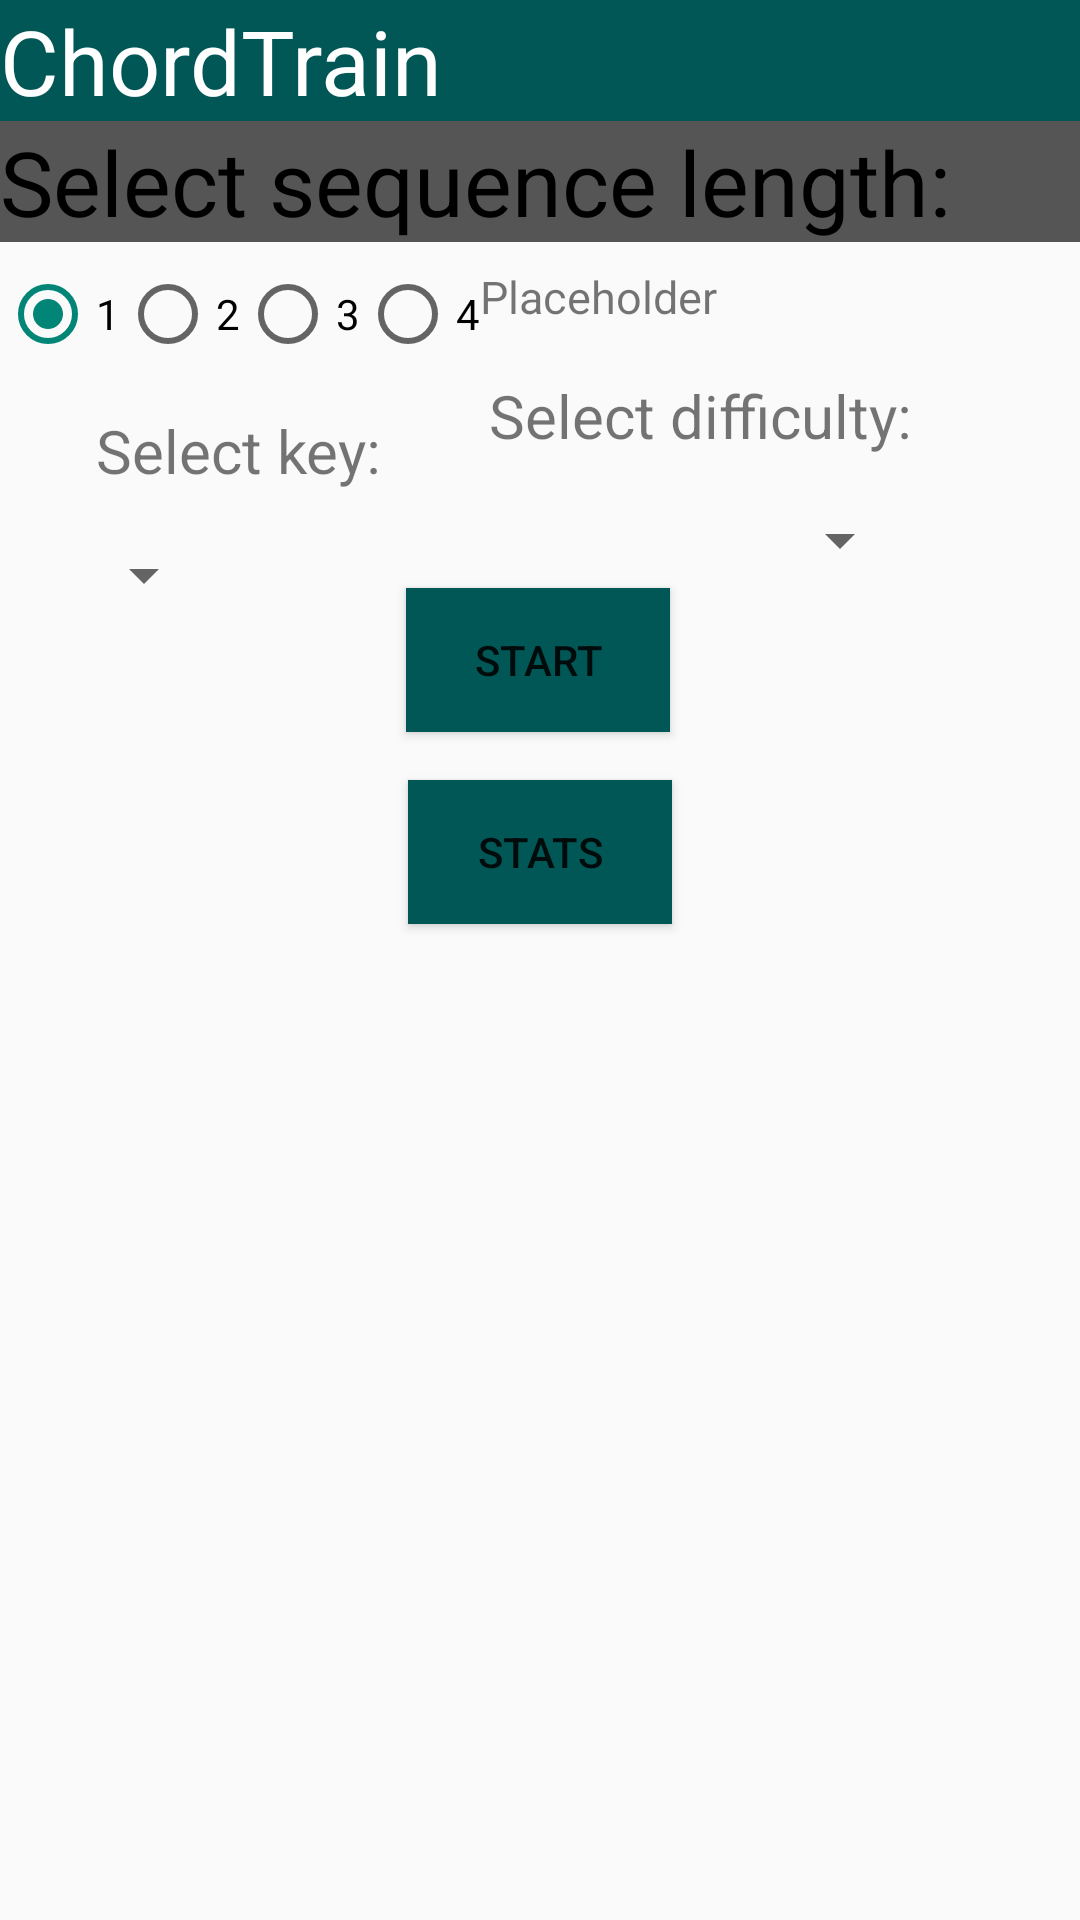

Produce the Android XML layout that renders to this screen, including the resource entries it uses.
<!-- AndroidManifest.xml: activity theme Theme.ChordTrain -->
<!-- res/layout/activity_main.xml -->
<?xml version="1.0" encoding="utf-8"?>
<androidx.constraintlayout.widget.ConstraintLayout xmlns:android="http://schemas.android.com/apk/res/android"
    xmlns:app="http://schemas.android.com/apk/res-auto"
    xmlns:tools="http://schemas.android.com/tools"
    android:layout_width="match_parent"
    android:layout_height="match_parent"
    android:fitsSystemWindows="true">

    <TextView
        android:id="@+id/textView"
        android:layout_width="match_parent"
        android:layout_height="wrap_content"
        android:background="@color/teal"
        android:text="@string/app_name"
        android:textColor="@color/white"
        android:textSize="30sp"
        app:layout_constraintTop_toTopOf="parent" />

    <TextView
        android:id="@+id/textView2"
        android:layout_width="match_parent"
        android:layout_height="wrap_content"
        android:background="@color/gray"
        android:text="Select sequence length:"
        android:textColor="@color/black"
        android:textSize="30sp"
        app:layout_constraintTop_toBottomOf="@+id/textView"
        tools:layout_editor_absoluteX="0dp" />

    <RadioGroup
        android:id="@+id/length_radiogroup"
        android:layout_width="wrap_content"
        android:layout_height="wrap_content"
        android:layout_marginTop="8dp"
        android:orientation="horizontal"
        app:layout_constraintStart_toStartOf="parent"
        app:layout_constraintTop_toBottomOf="@+id/textView2">

        <RadioButton
            android:id="@+id/length_option1"
            android:layout_width="wrap_content"
            android:layout_height="wrap_content"
            android:text="1"
            android:checked="true"/>

        <RadioButton
            android:id="@+id/length_option2"
            android:layout_width="wrap_content"
            android:layout_height="wrap_content"
            android:text="2" />

        <RadioButton
            android:id="@+id/length_option3"
            android:layout_width="wrap_content"
            android:layout_height="wrap_content"
            android:text="3" />

        <RadioButton
            android:id="@+id/length_option4"
            android:layout_width="wrap_content"
            android:layout_height="wrap_content"
            android:text="4" />
    </RadioGroup>

    <TextView
        android:id="@+id/length_info_text"
        android:layout_width="0dp"
        android:maxLines="3"
        android:breakStrategy="simple"
        android:layout_height="wrap_content"
        android:layout_marginTop="8dp"
        android:text="Placeholder"
        android:textSize="15dp"
        app:layout_constraintEnd_toEndOf="parent"
        app:layout_constraintStart_toEndOf="@id/length_radiogroup"
        app:layout_constraintTop_toBottomOf="@+id/textView2" />

    <TextView
        android:id="@+id/textView5"
        android:layout_width="wrap_content"
        android:layout_height="wrap_content"
        android:layout_marginStart="32dp"
        android:layout_marginTop="16dp"
        android:text="Select key:"
        android:textSize="20dp"
        app:layout_constraintStart_toStartOf="parent"
        app:layout_constraintTop_toBottomOf="@id/length_radiogroup" />


    <TextView
        android:id="@+id/textView6"
        android:layout_width="wrap_content"
        android:layout_height="wrap_content"
        android:layout_marginTop="16dp"
        android:layout_marginEnd="56dp"
        android:text="Select difficulty:"
        android:textSize="20dp"
        app:layout_constraintEnd_toEndOf="parent"
        app:layout_constraintTop_toBottomOf="@id/length_info_text" />

    <Spinner
        android:id="@+id/chord_spinner"
        android:layout_width="wrap_content"
        android:layout_height="wrap_content"
        android:layout_marginStart="24dp"
        android:layout_marginTop="16dp"
        app:layout_constraintStart_toStartOf="parent"
        app:layout_constraintTop_toBottomOf="@+id/textView5" />

    <Spinner
        android:id="@+id/difficulty_spinner"
        android:layout_width="wrap_content"
        android:layout_height="wrap_content"
        android:layout_marginTop="16dp"
        android:layout_marginEnd="56dp"
        app:layout_constraintEnd_toEndOf="parent"
        app:layout_constraintTop_toBottomOf="@+id/textView6" />

    <Button
        android:id="@+id/button"
        android:layout_width="wrap_content"
        android:layout_height="wrap_content"
        android:layout_marginBottom="200dp"
        android:background="@color/teal"
        android:text="Start"
        app:layout_constraintBottom_toBottomOf="parent"
        app:layout_constraintEnd_toEndOf="parent"
        app:layout_constraintHorizontal_bias="0.498"
        app:layout_constraintStart_toStartOf="parent"
        app:layout_constraintTop_toTopOf="@+id/textView" />

    <Button
        android:layout_width="wrap_content"
        android:layout_height="wrap_content"
        android:layout_marginTop="16dp"
        android:background="@color/teal"
        android:text="Stats"
        app:layout_constraintEnd_toEndOf="parent"
        app:layout_constraintStart_toStartOf="parent"
        app:layout_constraintTop_toBottomOf="@+id/button" />

</androidx.constraintlayout.widget.ConstraintLayout>
<!-- resources referenced by this layout -->
<resources>
  <color name="black">#FF000000</color>
  <color name="gray">#FF555555</color>
  <color name="teal">#FF015756</color>
  <color name="white">#FFFFFFFF</color>
  <string name="app_name">ChordTrain</string>
  <style name="Theme.ChordTrain" parent="Theme.AppCompat.Light.NoActionBar" />
</resources>
